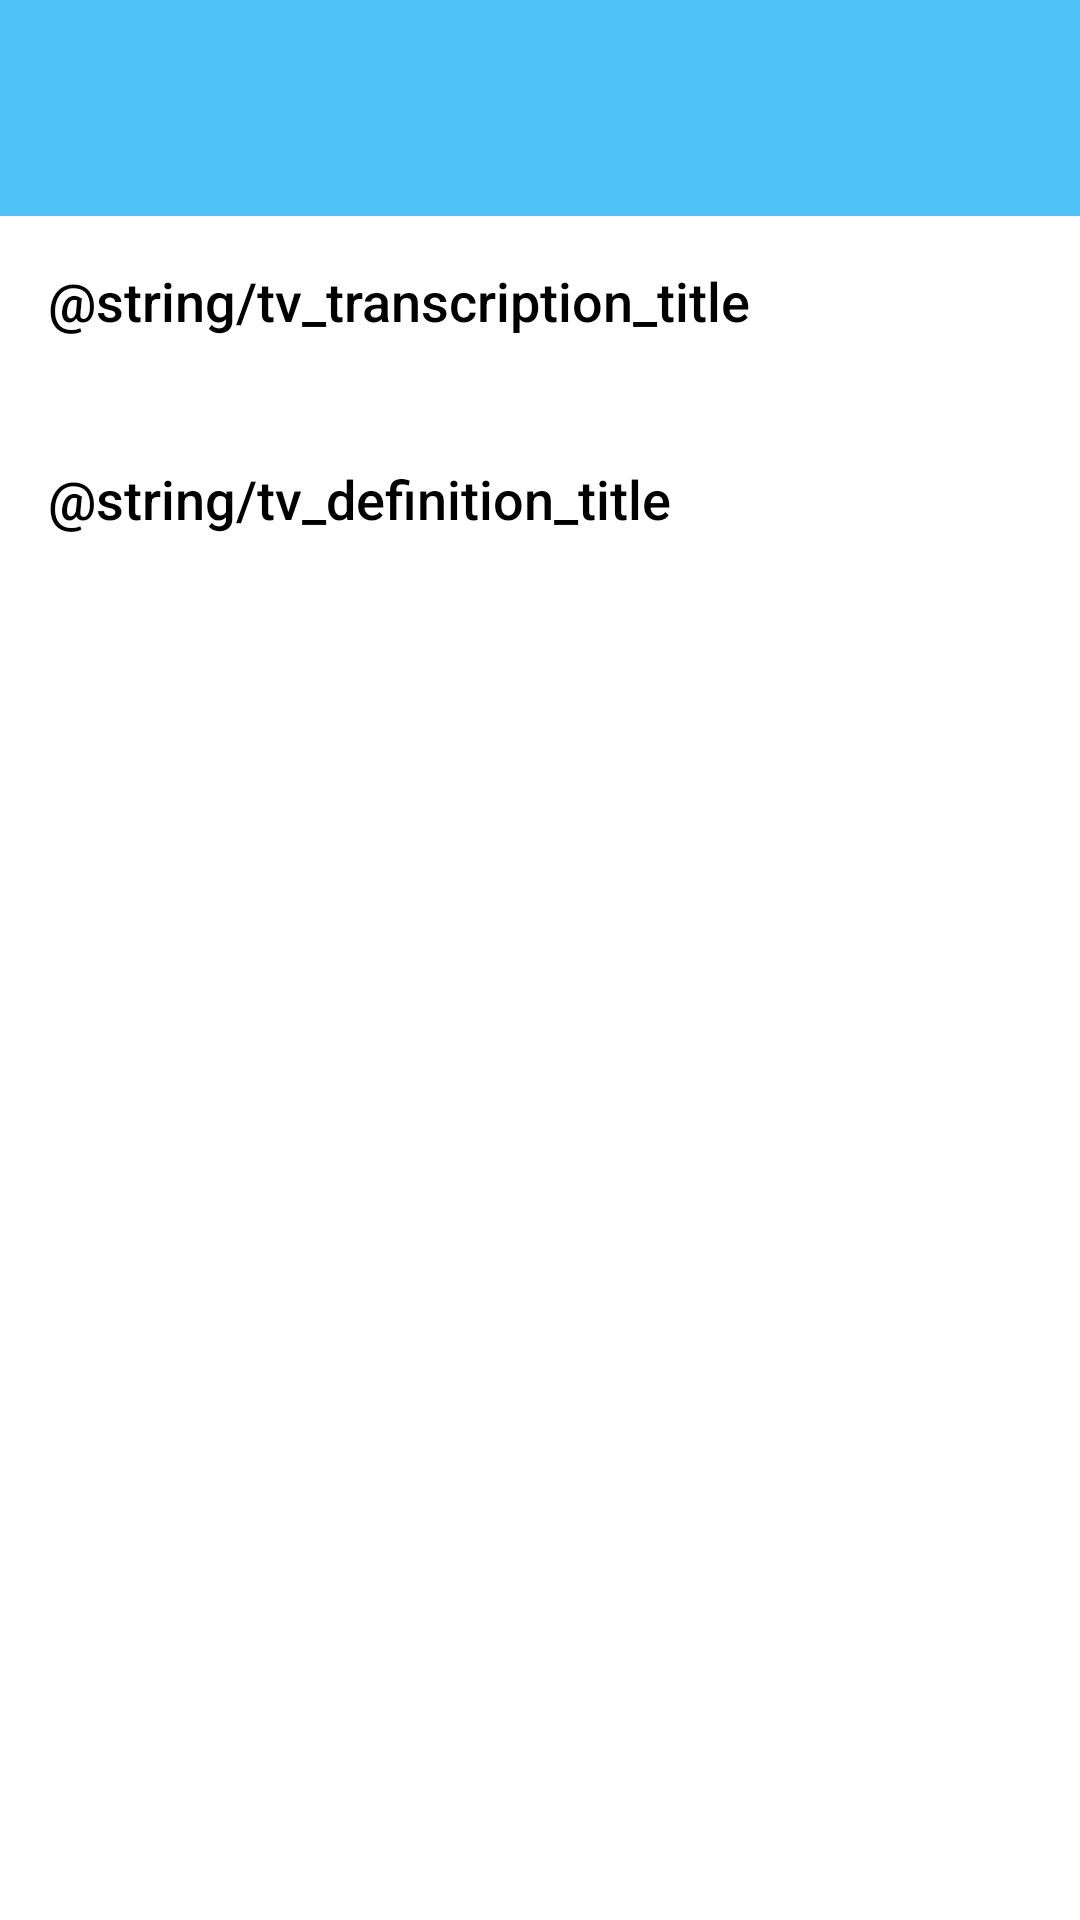

Layout XML and referenced resources for this Android screen:
<!-- AndroidManifest.xml: application theme AppTheme -->
<!-- res/layout/fragment_word_details.xml -->
<?xml version="1.0" encoding="utf-8"?>
<androidx.core.widget.NestedScrollView xmlns:android="http://schemas.android.com/apk/res/android"
    xmlns:app="http://schemas.android.com/apk/res-auto"
    xmlns:tools="http://schemas.android.com/tools"
    android:id="@+id/scrollView"
    android:layout_width="match_parent"
    android:layout_height="match_parent"
    android:clipToPadding="false"
    android:fillViewport="true"
    android:overScrollMode="never">

    <androidx.constraintlayout.widget.ConstraintLayout
        android:id="@+id/mainContainer"
        android:layout_width="match_parent"
        android:layout_height="wrap_content"
        android:background="@android:color/white">

        <ImageView
            android:id="@+id/iv_header_background"
            android:layout_width="match_parent"
            android:layout_height="wrap_content"
            android:adjustViewBounds="true"
            app:layout_constraintEnd_toEndOf="parent"
            app:layout_constraintStart_toStartOf="parent"
            app:layout_constraintTop_toTopOf="parent"
            tools:src="@drawable/ic_launcher_background" />

        <View
            android:id="@+id/main_info_background"
            style="@style/WordDetail.InfoBack"
            android:layout_width="match_parent"
            app:layout_constraintEnd_toEndOf="parent"
            app:layout_constraintStart_toStartOf="parent"
            app:layout_constraintTop_toBottomOf="@id/iv_header_background" />

        <TextView
            android:id="@+id/tv_word_name"
            style="@style/WordDetail.TextView.Title.Main"
            android:layout_width="wrap_content"
            android:layout_height="wrap_content"
            app:layout_constraintBottom_toTopOf="@+id/tv_word_translation"
            app:layout_constraintStart_toStartOf="@+id/main_info_background"
            app:layout_constraintTop_toBottomOf="@+id/iv_header_background"
            tools:text="Word" />

        <TextView
            android:id="@+id/tv_word_translation"
            style="@style/WordDetail.TextView.Description.Main"
            android:layout_width="wrap_content"
            android:layout_height="wrap_content"
            app:layout_constraintBottom_toBottomOf="@+id/main_info_background"
            app:layout_constraintStart_toStartOf="@+id/main_info_background"
            app:layout_constraintTop_toBottomOf="@+id/tv_word_name"
            tools:text="Translation" />

        <TextView
            android:id="@+id/tv_transcription_title"
            style="@style/WordDetail.TextView.Title.Secondary"
            android:layout_width="wrap_content"
            android:layout_height="wrap_content"
            android:layout_marginTop="@dimen/spacing_normal_16"
            android:text="@string/tv_transcription_title"
            app:layout_constraintStart_toStartOf="parent"
            app:layout_constraintTop_toBottomOf="@+id/main_info_background" />

        <TextView
            android:id="@+id/tv_transcription"
            style="@style/WordDetail.TextView.Description.Secondary"
            android:layout_width="0dp"
            android:layout_height="wrap_content"
            android:layout_marginTop="@dimen/spacing_tiny_4"
            app:layout_constraintEnd_toEndOf="parent"
            app:layout_constraintStart_toStartOf="parent"
            app:layout_constraintTop_toBottomOf="@+id/tv_transcription_title"
            tools:text="Lorem ipsum dolor sit amet" />

        <TextView
            android:id="@+id/tv_definition_title"
            style="@style/WordDetail.TextView.Title.Secondary"
            android:layout_width="wrap_content"
            android:layout_height="wrap_content"
            android:layout_marginTop="@dimen/spacing_normal_16"
            android:text="@string/tv_definition_title"
            app:layout_constraintStart_toStartOf="parent"
            app:layout_constraintTop_toBottomOf="@+id/tv_transcription" />

        <TextView
            android:id="@+id/tv_definition"
            style="@style/WordDetail.TextView.Description.Secondary"
            android:layout_width="0dp"
            android:layout_height="wrap_content"
            android:layout_marginTop="@dimen/spacing_tiny_4"
            app:layout_constraintEnd_toEndOf="parent"
            app:layout_constraintStart_toStartOf="parent"
            app:layout_constraintTop_toBottomOf="@+id/tv_definition_title"
            tools:text="Lorem ipsum dolor sit amet" />

    </androidx.constraintlayout.widget.ConstraintLayout>
</androidx.core.widget.NestedScrollView>
<!-- resources referenced by this layout -->
<resources>
  <dimen name="spacing_normal_16">16dp</dimen>
  <dimen name="spacing_tiny_4">4dp</dimen>
  <style name="WordDetail.InfoBack" parent="WordDetail">
          <item name="android:layout_height">@dimen/space_maximum_72</item>
          <item name="android:background">@color/color_primary</item>
      </style>
  <style name="WordDetail.TextView.Description.Main" parent="WordDetail.TextView.Description">
          <item name="android:textColor">@android:color/white</item>
      </style>
  <style name="WordDetail.TextView.Description.Secondary" parent="WordDetail.TextView.Description" />
  <style name="WordDetail.TextView.Title.Main" parent="WordDetail.TextView.Title">
          <item name="android:textSize">@dimen/font_large_20</item>
          <item name="android:textColor">@android:color/white</item>
      </style>
  <style name="WordDetail.TextView.Title.Secondary" parent="WordDetail.TextView.Title" />
  <style name="AppTheme" parent="Theme.AppCompat.Light.NoActionBar">
          
          <item name="colorPrimary">@color/color_primary</item>
          <item name="colorPrimaryDark">@color/color_primary_dark</item>
          <item name="colorAccent">@color/color_accent</item>
      </style>
  <style name="WordDetail" />
  <dimen name="space_maximum_72">72dp</dimen>
  <color name="color_primary">#4fc3f7</color>
  <style name="WordDetail.TextView.Description" parent="WordDetail.TextView">
          <item name="android:textSize">@dimen/font_normal_16</item>
          <item name="android:fontFamily">sans-serif-light</item>
          <item name="android:maxLines">3</item>
      </style>
  <style name="WordDetail.TextView.Title" parent="WordDetail.TextView">
          <item name="android:fontFamily">sans-serif-medium</item>
          <item name="android:textSize">@dimen/font_large_18</item>
      </style>
  <dimen name="font_large_20">20sp</dimen>
  <color name="color_primary_dark">#0093c4</color>
  <color name="color_accent">#8bf6ff</color>
  <style name="WordDetail.TextView" parent="WordDetail">
          <item name="android:layout_marginLeft">@dimen/spacing_normal_16</item>
          <item name="android:layout_marginRight">@dimen/spacing_normal_16</item>
          <item name="android:layout_marginStart">@dimen/spacing_normal_16</item>
          <item name="android:layout_marginEnd">@dimen/spacing_normal_16</item>
          <item name="android:textColor">@android:color/black</item>
          <item name="android:layout_gravity">center_vertical</item>
      </style>
  <dimen name="font_normal_16">16sp</dimen>
  <dimen name="font_large_18">18sp</dimen>
</resources>
